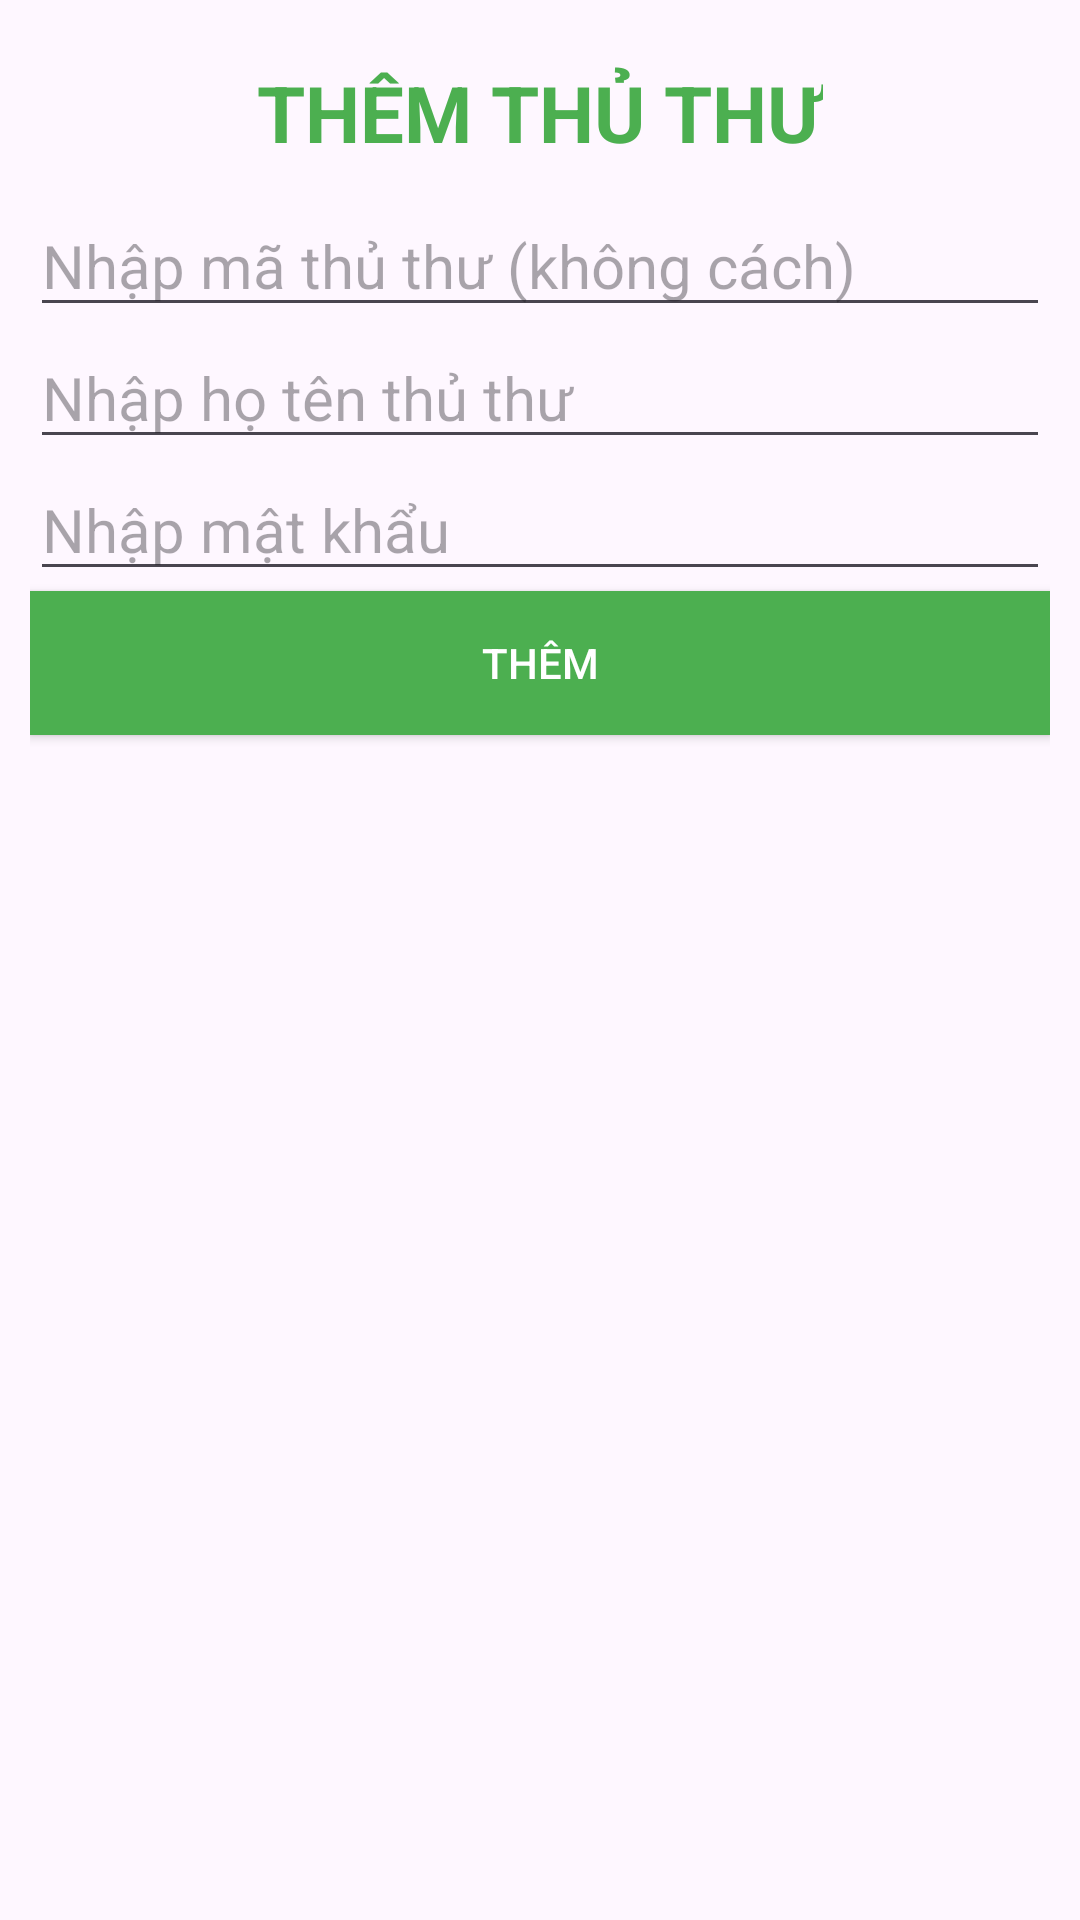

This screen was rendered from an Android layout file. Write that file and the resources it references.
<!-- AndroidManifest.xml: application theme Theme.Ph40209_DuAnMau -->
<!-- res/layout/fragment_them_nguoidung_frg.xml -->
<?xml version="1.0" encoding="utf-8"?>
<FrameLayout xmlns:android="http://schemas.android.com/apk/res/android"
    xmlns:tools="http://schemas.android.com/tools"
    android:layout_width="match_parent"
    android:layout_height="match_parent"
    tools:context=".themNguoidung_frg">

    <LinearLayout
        android:layout_margin="10dp"
        android:orientation="vertical"
        android:layout_width="match_parent"
        android:layout_height="match_parent">

        <TextView
            android:layout_width="wrap_content"
            android:layout_height="wrap_content"
            android:layout_gravity="center"
            android:layout_marginTop="10dp"
            android:paddingHorizontal="10dp"
            android:text="THÊM THỦ THƯ"
            android:textAllCaps="true"
            android:textColor="#4CAF50"
            android:textStyle="bold"
            android:textSize="26sp" />



        <LinearLayout
            android:layout_width="match_parent"
            android:layout_height="wrap_content"
            android:layout_marginTop="10dp"
            android:orientation="horizontal"
            android:weightSum="2">

            <EditText
                android:id="@+id/edt_matt"
                android:layout_width="match_parent"
                android:layout_height="wrap_content"
                android:hint="Nhập mã thủ thư (không cách)"
                android:textSize="20dp" />

        </LinearLayout>

        <EditText
            android:id="@+id/edt_hoten"
            android:layout_width="match_parent"
            android:layout_height="wrap_content"
            android:hint="Nhập họ tên thủ thư"
            android:textSize="20dp" />

        <EditText
            android:id="@+id/edt_matkhau"
            android:layout_width="match_parent"
            android:layout_height="wrap_content"
            android:hint="Nhập mật khẩu"
            android:textSize="20dp" />



        <androidx.appcompat.widget.AppCompatButton
            android:id="@+id/btn_add_nguoidung"
            android:layout_width="match_parent"
            android:layout_height="wrap_content"
            android:text="Thêm"
            android:textColor="@color/white"
            android:background="#4CAF50" />


    </LinearLayout>

</FrameLayout>
<!-- resources referenced by this layout -->
<resources>
  <style name="Theme.Ph40209_DuAnMau" parent="Base.Theme.Ph40209_DuAnMau" />
  <style name="Base.Theme.Ph40209_DuAnMau" parent="Theme.Material3.DayNight.NoActionBar">
          
          
      </style>
  <!-- not gathered from this repository: default colours our renderer supplied (Android Studio template values) -->
  <color name="white">#FFFFFFFF</color>
</resources>
